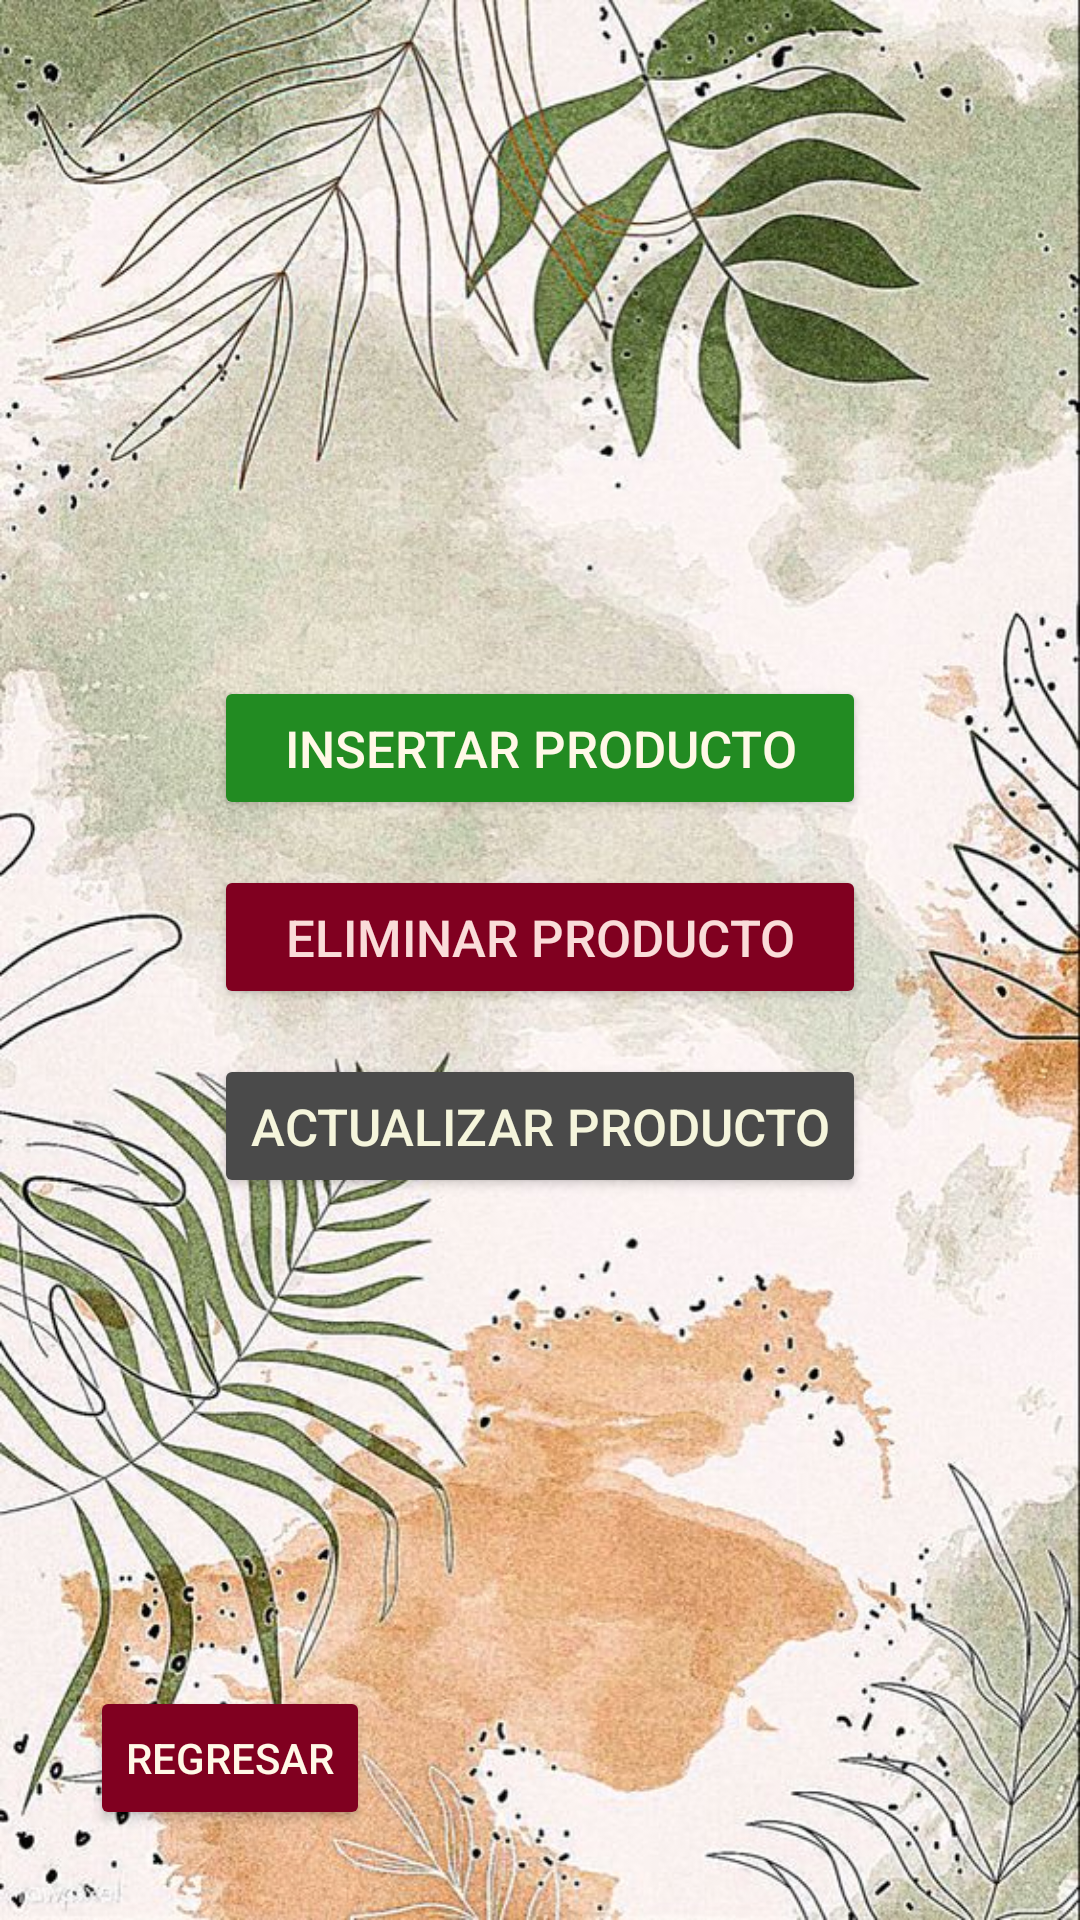

Write the Android layout XML for this screen, with the resource values it uses.
<!-- AndroidManifest.xml: application theme Theme.RAQS_AppPuntoDeVenta -->
<!-- res/layout/activity_inventory.xml -->
<?xml version="1.0" encoding="utf-8"?>
<RelativeLayout xmlns:android="http://schemas.android.com/apk/res/android"
    android:layout_width="match_parent"
    android:layout_height="match_parent"
    android:background="@drawable/fondo4"
    android:padding="30dp">

    <LinearLayout
        android:id="@+id/buttonContainer"
        android:layout_width="wrap_content"
        android:layout_height="wrap_content"
        android:layout_centerInParent="true"
        android:orientation="vertical">

        <Button
            android:id="@+id/btnInsertProduct"
            android:layout_width="match_parent"
            android:layout_height="wrap_content"
            android:backgroundTint="#228B22"
            android:textColor="#FFF8E7"
            android:textSize="17sp"
            android:layout_marginBottom="15dp"
            android:text="Insertar Producto" />

        <Button
            android:id="@+id/btnDeleteProduct"
            android:layout_width="match_parent"
            android:layout_height="wrap_content"
            android:backgroundTint="#800020"
            android:textColor="#FADCD9"
            android:textSize="17sp"
            android:layout_marginBottom="15dp"
            android:text="Eliminar Producto" />

        <Button
            android:id="@+id/btnUpdateProduct"
            android:layout_width="match_parent"
            android:layout_height="wrap_content"
            android:backgroundTint="#4A4A4A"
            android:textColor="#F5F5DC"
            android:textSize="17sp"
            android:layout_marginBottom="15dp"
            android:text="Actualizar Producto" />
    </LinearLayout>

    <Button
        android:id="@+id/btnBack"
        android:layout_width="wrap_content"
        android:layout_height="wrap_content"
        android:layout_alignParentBottom="true"
        android:layout_alignParentStart="true"
        android:layout_marginStart="0dp"
        android:layout_marginBottom="0dp"
        android:layout_margin="0dp"
        android:text="Regresar"
        android:backgroundTint="#800020"
        android:textColor="#FFF8E7"/>
</RelativeLayout>
<!-- resources referenced by this layout -->
<resources>
  <!-- drawable fondo4: jpg bitmap (drawable, 151247 bytes) -->
  <style name="Theme.RAQS_AppPuntoDeVenta" parent="Base.Theme.RAQS_AppPuntoDeVenta" />
  <style name="Base.Theme.RAQS_AppPuntoDeVenta" parent="Theme.Material3.DayNight.NoActionBar">
          
          
      </style>
</resources>
